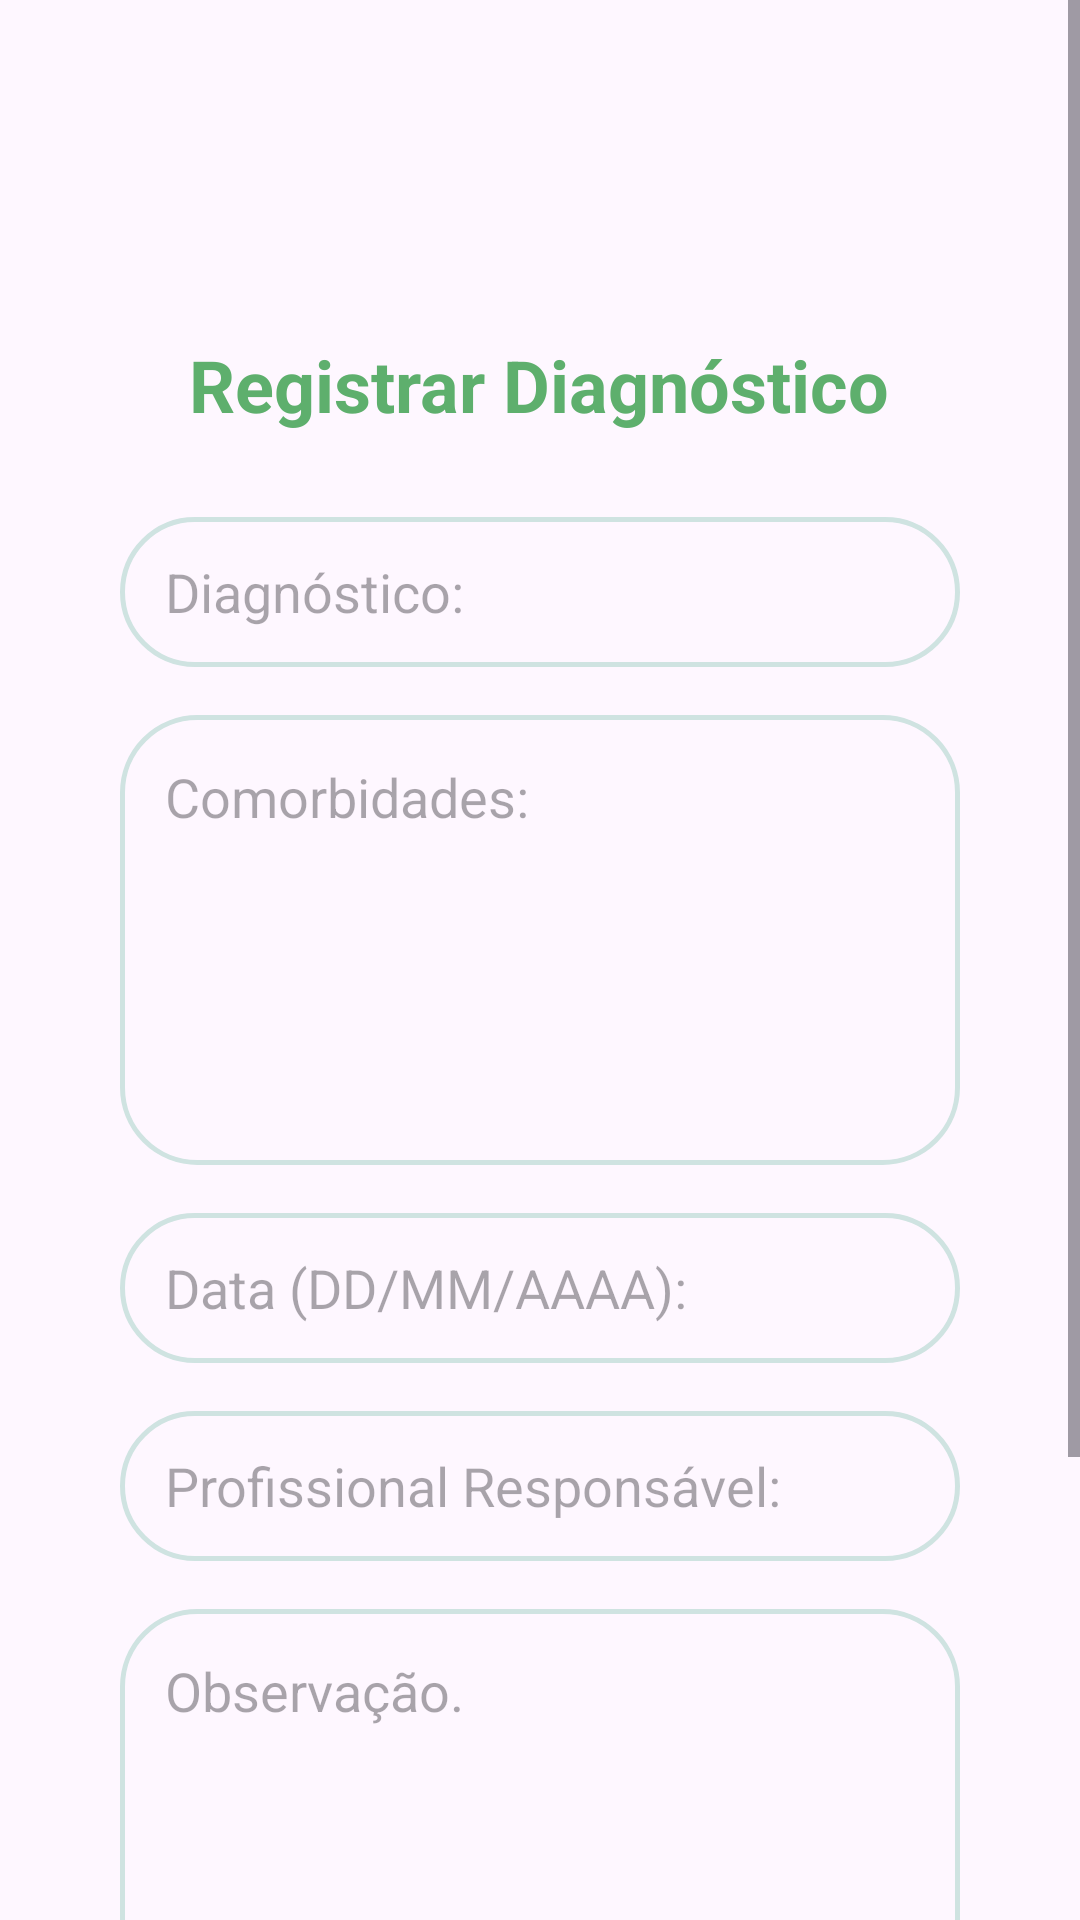

Produce the Android XML layout that renders to this screen, including the resource entries it uses.
<!-- AndroidManifest.xml: application theme Theme.App_osteoartrite -->
<!-- res/layout/activity_registro_diagnostico.xml -->
<?xml version="1.0" encoding="utf-8"?>
<ScrollView xmlns:android="http://schemas.android.com/apk/res/android"
    xmlns:app="http://schemas.android.com/apk/res-auto"
    xmlns:tools="http://schemas.android.com/tools"
    android:layout_width="match_parent"
    android:layout_height="match_parent"
    android:fillViewport="true">

    <androidx.constraintlayout.widget.ConstraintLayout
        android:id="@+id/main"
        android:layout_width="match_parent"
        android:layout_height="wrap_content"
        tools:context=".Registro_Diagnostico"
        android:paddingBottom="32dp">

        <TextView
            android:id="@+id/textViewTitulo"
            android:layout_width="wrap_content"
            android:layout_height="wrap_content"
            android:layout_marginTop="112dp"
            android:text="Registrar Diagnóstico"
            android:textColor="#5EAF6D"
            android:textSize="24sp"
            android:textStyle="bold"
            app:layout_constraintEnd_toEndOf="parent"
            app:layout_constraintHorizontal_bias="0.497"
            app:layout_constraintStart_toStartOf="parent"
            app:layout_constraintTop_toTopOf="parent" />

        <EditText
            android:id="@+id/editDiagnostico"
            android:layout_width="0dp"
            android:layout_height="50dp"
            android:layout_marginStart="40dp"
            android:layout_marginTop="28dp"
            android:layout_marginEnd="40dp"
            android:background="@drawable/campos_email"
            android:hint="Diagnóstico:"
            android:inputType="text"
            android:paddingStart="15dp"
            android:paddingEnd="15dp"
            app:layout_constraintEnd_toEndOf="parent"
            app:layout_constraintHorizontal_bias="0.0"
            app:layout_constraintStart_toStartOf="parent"
            app:layout_constraintTop_toBottomOf="@+id/textViewTitulo" />

        <EditText
            android:id="@+id/editComorbidades"
            android:layout_width="0dp"
            android:layout_height="150dp"
            android:layout_marginTop="16dp"
            android:background="@drawable/campos_email"
            android:gravity="top|start"
            android:hint="Comorbidades:"
            android:inputType="textMultiLine"
            android:paddingStart="15dp"
            android:paddingTop="15dp"
            android:paddingEnd="15dp"
            app:layout_constraintEnd_toEndOf="@+id/editDiagnostico"
            app:layout_constraintStart_toStartOf="@+id/editDiagnostico"
            app:layout_constraintTop_toBottomOf="@+id/editDiagnostico" />

        <EditText
            android:id="@+id/editData"
            android:layout_width="0dp"
            android:layout_height="50dp"
            android:layout_marginTop="16dp"
            android:background="@drawable/campos_email"
            android:hint="Data (DD/MM/AAAA):"
            android:inputType="date"
            android:paddingStart="15dp"
            android:paddingEnd="15dp"
            app:layout_constraintEnd_toEndOf="@+id/editComorbidades"
            app:layout_constraintStart_toStartOf="@+id/editComorbidades"
            app:layout_constraintTop_toBottomOf="@+id/editComorbidades" />

        <EditText
            android:id="@+id/editProfissional"
            android:layout_width="0dp"
            android:layout_height="50dp"
            android:layout_marginTop="16dp"
            android:background="@drawable/campos_email"
            android:hint="Profissional Responsável:"
            android:inputType="textPersonName"
            android:paddingStart="15dp"
            android:paddingEnd="15dp"
            app:layout_constraintEnd_toEndOf="@+id/editData"
            app:layout_constraintStart_toStartOf="@+id/editData"
            app:layout_constraintTop_toBottomOf="@+id/editData" />

        <EditText
            android:id="@+id/editObservacao"
            android:layout_width="0dp"
            android:layout_height="150dp"
            android:layout_marginTop="16dp"
            android:background="@drawable/campos_email"
            android:gravity="top|start"
            android:hint="Observação."
            android:inputType="textMultiLine"
            android:paddingStart="15dp"
            android:paddingTop="15dp"
            android:paddingEnd="15dp"
            app:layout_constraintEnd_toEndOf="@+id/editProfissional"
            app:layout_constraintStart_toStartOf="@+id/editProfissional"
            app:layout_constraintTop_toBottomOf="@+id/editProfissional" />

        <Button
            android:id="@+id/btnCadastrarDiagnostico"
            android:layout_width="0dp"
            android:layout_height="50dp"
            android:layout_marginTop="24dp"
            android:backgroundTint="#5EAF6D"
            android:text="CADASTRAR"
            android:textColor="#FFFFFF"
            app:layout_constraintEnd_toEndOf="@+id/editObservacao"
            app:layout_constraintStart_toStartOf="@+id/editObservacao"
            app:layout_constraintTop_toBottomOf="@+id/editObservacao" />

        <TextView
            android:id="@+id/txtPular"
            android:layout_width="wrap_content"
            android:layout_height="wrap_content"
            android:layout_marginTop="16dp"
            android:text="Pular"
            android:textColor="#03A9F4"
            android:textSize="14sp"
            android:textStyle="bold"
            android:padding="8dp"
            app:layout_constraintEnd_toEndOf="@+id/btnCadastrarDiagnostico"
            app:layout_constraintStart_toStartOf="@+id/btnCadastrarDiagnostico"
            app:layout_constraintTop_toBottomOf="@+id/btnCadastrarDiagnostico" />

    </androidx.constraintlayout.widget.ConstraintLayout>
</ScrollView>
<!-- resources referenced by this layout -->
<resources>
  <!-- drawable campos_email (drawable) -->
  <shape xmlns:android="http://schemas.android.com/apk/res/android"
      android:shape="rectangle">
      <solid android:color="#00FFFFFF" /> 
      <stroke
          android:width="1.8dp"
          android:color="#CFE3E1" /> 
      <corners android:radius="25dp" /> 
  </shape>
  <style name="Theme.App_osteoartrite" parent="Base.Theme.App_osteoartrite" />
  <style name="Base.Theme.App_osteoartrite" parent="Theme.Material3.DayNight.NoActionBar">
          
          
      </style>
</resources>
